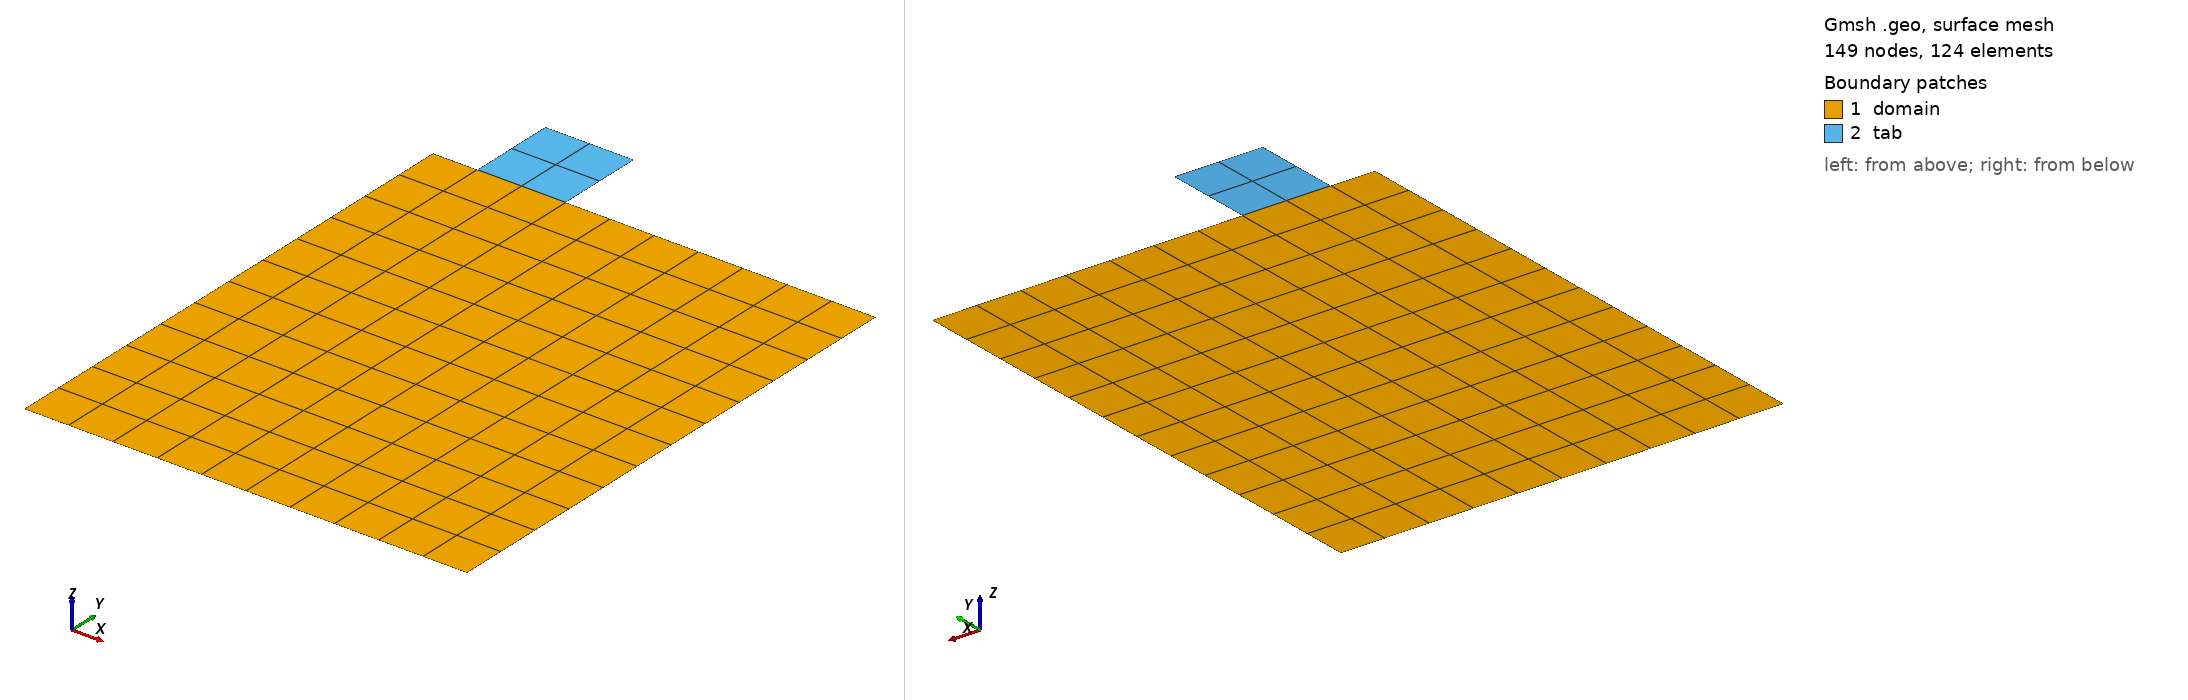

Gmsh geometry script, surface-meshed: 149 nodes, 124 surface elements. Boundary patches (legend numbers): 1 domain, 2 tab. Left view from above one corner, right view from below the opposite corner. Legend entries are the model's physical surfaces. The drawing asked Gmsh for element sizes between 1% and 20% of the model's largest extent; the script's own settings can give other sizes.

=== rectangle_current_collector_positive_scaled.geo (drawn) ===
// Scaled positive current collector mesh: rectangle_current_collector_positive.geo with every
// coordinate divided by L0 = sqrt(A_area) = sqrt(0.012 m^2), batree's collector length scale.
// Generates rectangle_current_collector_positive_scaled.msh:
//   gmsh rectangle_current_collector_positive_scaled.geo -2 -o rectangle_current_collector_positive_scaled.msh
Include "rectangle_current_collector_positive.geo";
Mesh.ScalingFactor = 1 / Sqrt(0.012);


=== rectangle_current_collector_positive.geo (included by rectangle_current_collector_positive_scaled.geo) ===
// -----------------------------------------------------------------------------
// Positive current collector: structured 7-patch quadrilateral mesh with top protrusion (tab)
// Generates rectangle_current_collector_positive.msh:
//   gmsh rectangle_current_collector_positive.geo -2 -o rectangle_current_collector_positive.msh
// Main domain: 100 x 120
// Protrusion: 10 x 10
// Protrusion starts 10 units from the left edge
// -----------------------------------------------------------------------------

SetFactory("OpenCASCADE");

Mesh.Algorithm = 8;
Mesh.RecombineAll = 1;
Mesh.RecombinationAlgorithm = 2;
Mesh.MshFileVersion = 2.2;

// -----------------------------------------------------------------------------
// Mesh size
// -----------------------------------------------------------------------------

h = 0.01;

// -----------------------------------------------------------------------------
// Geometry
// -----------------------------------------------------------------------------

Lx = 0.1;      // Width of main domain
Ly = 0.12;      // Height of main domain

w  = 0.02;       // Protrusion width
hp = 0.02;       // Protrusion height

xL = 0.01;       // Left edge of protrusion
xR = xL + w;   // Right edge of protrusion

yM = Ly/2;     // Horizontal split (60)

// -----------------------------------------------------------------------------
// Points
// -----------------------------------------------------------------------------

// Bottom
Point(1) = {0, 0, 0, h};
Point(2) = {xL, 0, 0, h};
Point(3) = {xR, 0, 0, h};
Point(4) = {Lx, 0, 0, h};

// Middle
Point(5) = {0, yM, 0, h};
Point(6) = {xL, yM, 0, h};
Point(7) = {xR, yM, 0, h};
Point(8) = {Lx, yM, 0, h};

// Top of main rectangle
Point(9)  = {0, Ly, 0, h};
Point(10) = {xL, Ly, 0, h};
Point(11) = {xR, Ly, 0, h};
Point(12) = {Lx, Ly, 0, h};

// Top of protrusion
Point(13) = {xL, Ly + hp, 0, h};
Point(14) = {xR, Ly + hp, 0, h};

// -----------------------------------------------------------------------------
// Horizontal lines
// -----------------------------------------------------------------------------

Line(1) = {1,2};
Line(2) = {2,3};
Line(3) = {3,4};

Line(4) = {5,6};
Line(5) = {6,7};
Line(6) = {7,8};

Line(7) = {9,10};
Line(8) = {10,11};
Line(9) = {11,12};

Line(10) = {14,13}; // tab top, right to left (the tab outline below runs counter-clockwise)

// -----------------------------------------------------------------------------
// Vertical lines
// -----------------------------------------------------------------------------

Line(11) = {1,5};
Line(12) = {5,9};

Line(13) = {2,6};
Line(14) = {6,10};
Line(15) = {10,13};

Line(16) = {3,7};
Line(17) = {7,11};
Line(18) = {11,14};

Line(19) = {4,8};
Line(20) = {8,12};

// -----------------------------------------------------------------------------
// Surfaces
// -----------------------------------------------------------------------------

// Surface 1
Curve Loop(1) = {1,13,-4,-11};
Plane Surface(1) = {1};

// Surface 2
Curve Loop(2) = {2,16,-5,-13};
Plane Surface(2) = {2};

// Surface 3
Curve Loop(3) = {3,19,-6,-16};
Plane Surface(3) = {3};

// Surface 4
Curve Loop(4) = {4,14,-7,-12};
Plane Surface(4) = {4};

// Surface 5
Curve Loop(5) = {5,17,-8,-14};
Plane Surface(5) = {5};

// Surface 6
Curve Loop(6) = {6,20,-9,-17};
Plane Surface(6) = {6};

// Surface 7 (protrusion)
Curve Loop(7) = {-15,8,18,10}; // counter-clockwise, so the tab elements are too
Plane Surface(7) = {7};

// -----------------------------------------------------------------------------
// Structured mesh divisions
// -----------------------------------------------------------------------------

nxL = 1;
nxC = 2;
nxR = 7;

nyB = 6;
nyT = 6;
nyP = 2;

// Horizontal divisions
Transfinite Curve{1,4,7} = nxL + 1;
Transfinite Curve{2,5,8,10} = nxC + 1;
Transfinite Curve{3,6,9} = nxR + 1;

// Vertical divisions
Transfinite Curve{11,13,16,19} = nyB + 1;
Transfinite Curve{12,14,17,20} = nyT + 1;
Transfinite Curve{15,18} = nyP + 1;

// -----------------------------------------------------------------------------
// Transfinite surfaces
// -----------------------------------------------------------------------------

Transfinite Surface{1};
Transfinite Surface{2};
Transfinite Surface{3};
Transfinite Surface{4};
Transfinite Surface{5};
Transfinite Surface{6};
Transfinite Surface{7};

Recombine Surface{1:7};

// -----------------------------------------------------------------------------
// Physical groups
// -----------------------------------------------------------------------------

Physical Surface("domain") = {1:6};
Physical Surface("tab") = {7};
Physical Curve("protrusion_top") = {10};

Mesh.MshFileVersion = 2.2;
